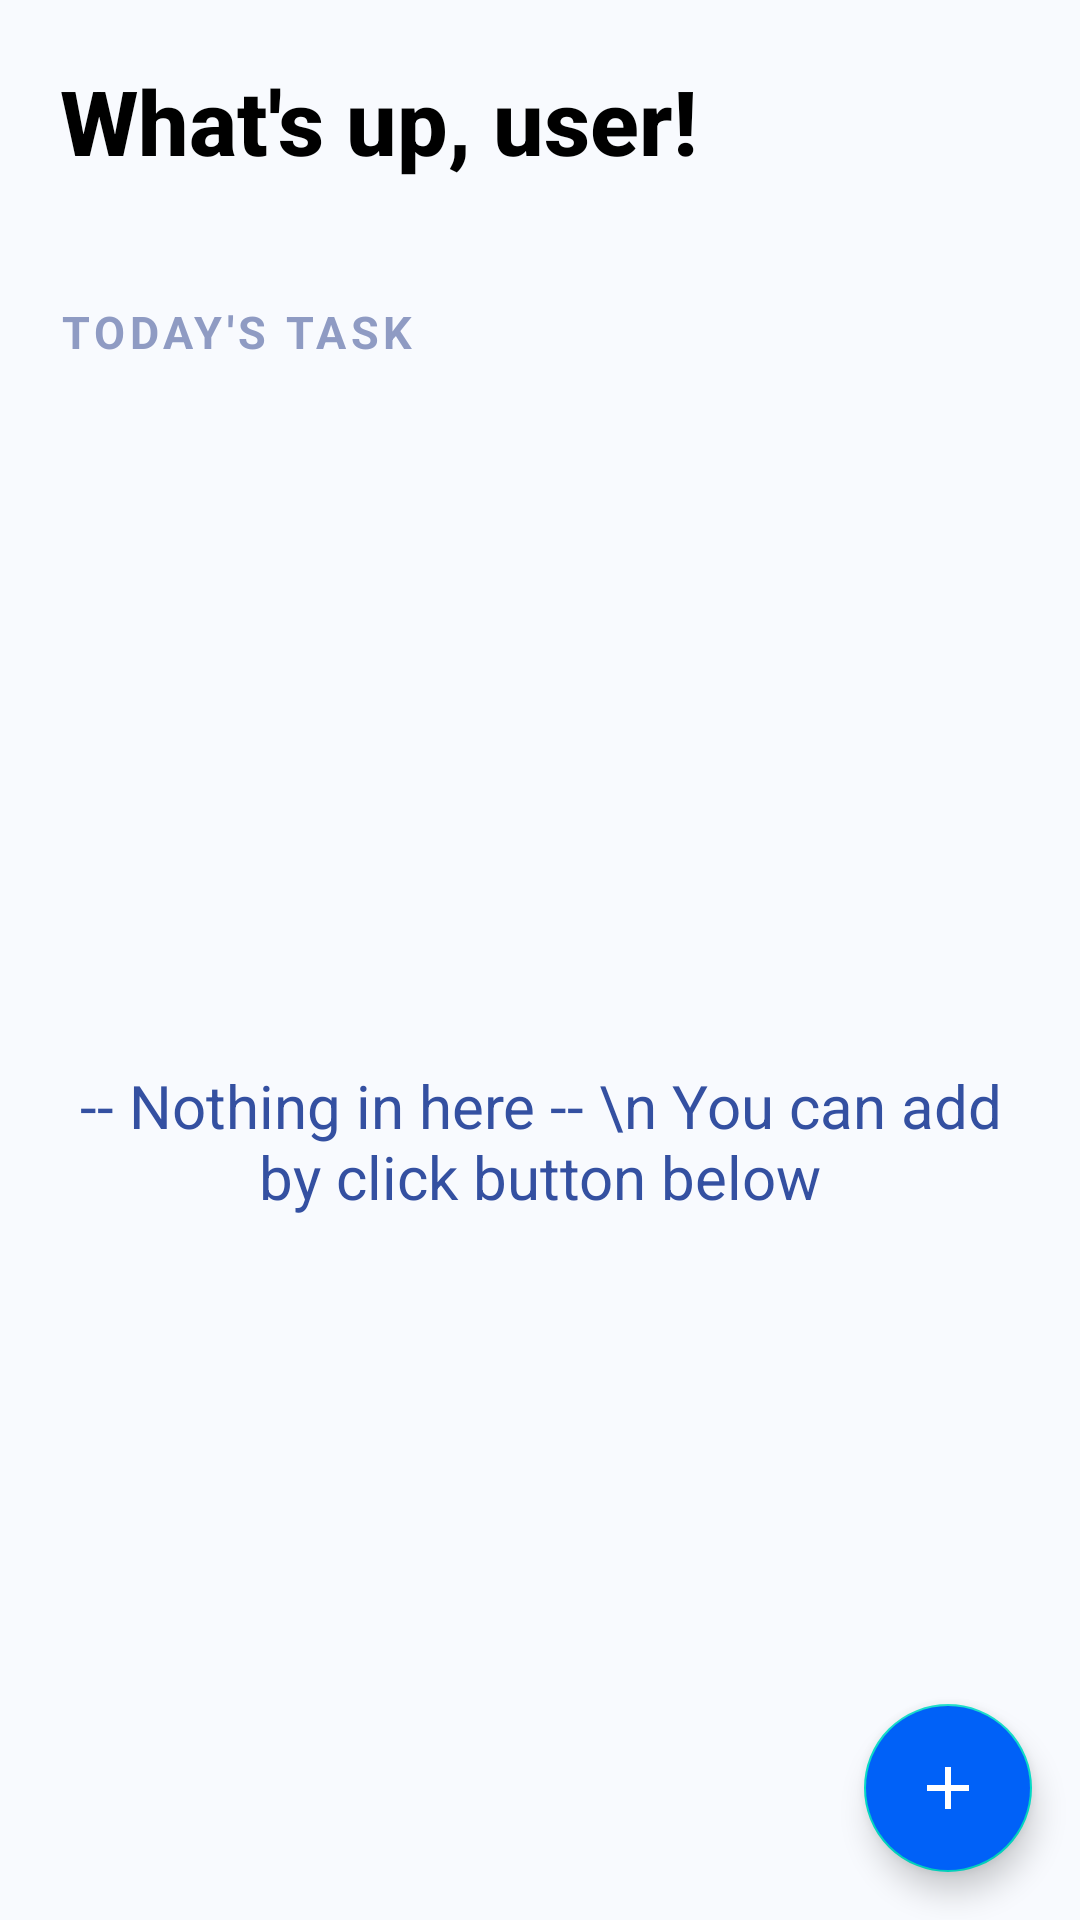

Produce the Android XML layout that renders to this screen, including the resource entries it uses.
<!-- AndroidManifest.xml: application theme Theme.Todo -->
<!-- res/layout/activity_main.xml -->
<?xml version="1.0" encoding="utf-8"?>
<androidx.coordinatorlayout.widget.CoordinatorLayout xmlns:android="http://schemas.android.com/apk/res/android"
    xmlns:app="http://schemas.android.com/apk/res-auto"
    xmlns:tools="http://schemas.android.com/tools"
    android:layout_width="match_parent"
    android:layout_height="match_parent"
    android:background="#F8FAFE"
    tools:context=".MainActivity">

    <LinearLayout
        android:layout_width="match_parent"
        android:layout_height="match_parent"
        android:orientation="vertical"
        android:layout_margin="20dp">

        <TextView
            android:id="@+id/title_bg"
            android:layout_width="match_parent"
            android:layout_height="wrap_content"
            android:text="What's up, user!"
            android:fontFamily="sans-serif-medium"
            android:textStyle="bold"
            android:layout_marginBottom="20dp"
            android:textSize="30sp"
            android:textColor="@color/black"
            />

        <TextView
            android:layout_marginTop="20dp"
            android:layout_width="match_parent"
            android:layout_height="wrap_content"
            android:text="Today's task"
            android:textStyle="bold"
            android:letterSpacing="0.1"
            android:textAllCaps="true"
            android:layout_marginBottom="20dp"
            android:textSize="15sp"
            android:textColor="#8F9BC3"
            />

        <TextView
            android:id="@+id/notice"
            android:layout_width="match_parent"
            android:layout_height="match_parent"
            android:textSize="20sp"
            android:gravity="center"
            android:textColor="@color/background_main"
            android:text="-- Nothing in here -- \n You can add by click button below"/>

        <androidx.recyclerview.widget.RecyclerView
            android:layout_width="match_parent"
            android:layout_height="wrap_content"
            android:id="@+id/recycleView_task"
            tools:listitem="@layout/list_note"/>

    </LinearLayout>



    <com.google.android.material.floatingactionbutton.FloatingActionButton
        android:backgroundTint="#0061F8"
        android:id="@+id/add"
        android:layout_width="wrap_content"
        android:layout_height="wrap_content"
        android:layout_gravity="bottom|end"
        android:layout_margin="16dp"
        android:src="@drawable/ic_add"
        app:tint="@color/white"/>

</androidx.coordinatorlayout.widget.CoordinatorLayout>
<!-- res/layout/list_note.xml (included above) -->
<?xml version="1.0" encoding="utf-8"?>
<LinearLayout
    android:id="@+id/view_item"
    xmlns:android="http://schemas.android.com/apk/res/android"
    android:layout_width="match_parent"
    android:layout_height="wrap_content"
    android:orientation="vertical"
    android:background="@drawable/layout_bg_list_note"
    android:layout_marginVertical="10dp"
    android:gravity="center_vertical"
    android:clickable="true"
    android:focusable="true"
    android:foreground="?android:attr/selectableItemBackground"
    >

    <LinearLayout
        android:layout_width="match_parent"
        android:layout_height="wrap_content"
        android:layout_gravity="center_vertical"
        >

        <CheckBox
            android:layout_width="wrap_content"
            android:layout_height="wrap_content"
            android:id="@+id/checkbox_note"
            android:button="@drawable/layout_checkbox_list_note"
            android:layout_marginStart="20dp"
            android:layout_gravity="center"
            />

        <TextView
            android:layout_width="wrap_content"
            android:layout_height="wrap_content"
            android:text="Content"
            android:id="@+id/content_note"
            android:textSize="20sp"
            android:textColor="@color/black"
            android:layout_gravity="center"
            android:textStyle="bold"
            
            />

    </LinearLayout>




</LinearLayout>
<!-- resources referenced by this layout -->
<resources>
  <color name="background_main">#3450A1</color>
  <color name="black">#FF000000</color>
  <color name="white">#FFFFFFFF</color>
  <!-- drawable ic_add (drawable) -->
  <vector
      xmlns:android="http://schemas.android.com/apk/res/android"
      android:viewportHeight="24"
      android:viewportWidth="24"
      android:width="24dp"
      android:height="24dp"
      android:tint="@color/white"
      >
      <path
          android:fillColor="@color/white"
          android:pathData="M19,13h-6v6h-2v-6H5v-2h6V5h2v6h6v2z"/>
  </vector>
  <style name="Theme.Todo" parent="Theme.MaterialComponents.DayNight.DarkActionBar">
          
          <item name="colorPrimary">@color/background_main</item>
          <item name="colorPrimaryVariant">@color/purple_700</item>
          <item name="colorOnPrimary">@color/background_main</item>
          
          <item name="colorSecondary">@color/teal_200</item>
          <item name="colorSecondaryVariant">@color/teal_700</item>
          <item name="colorOnSecondary">@color/black</item>
          
          <item name="android:statusBarColor" tools:targetApi="l">@color/background_main</item>
          
          <item name="android:colorBackground">@color/white</item>
      </style>
  <color name="purple_700">#FF3700B3</color>
  <color name="teal_200">#FF03DAC5</color>
  <color name="teal_700">#FF018786</color>
</resources>
